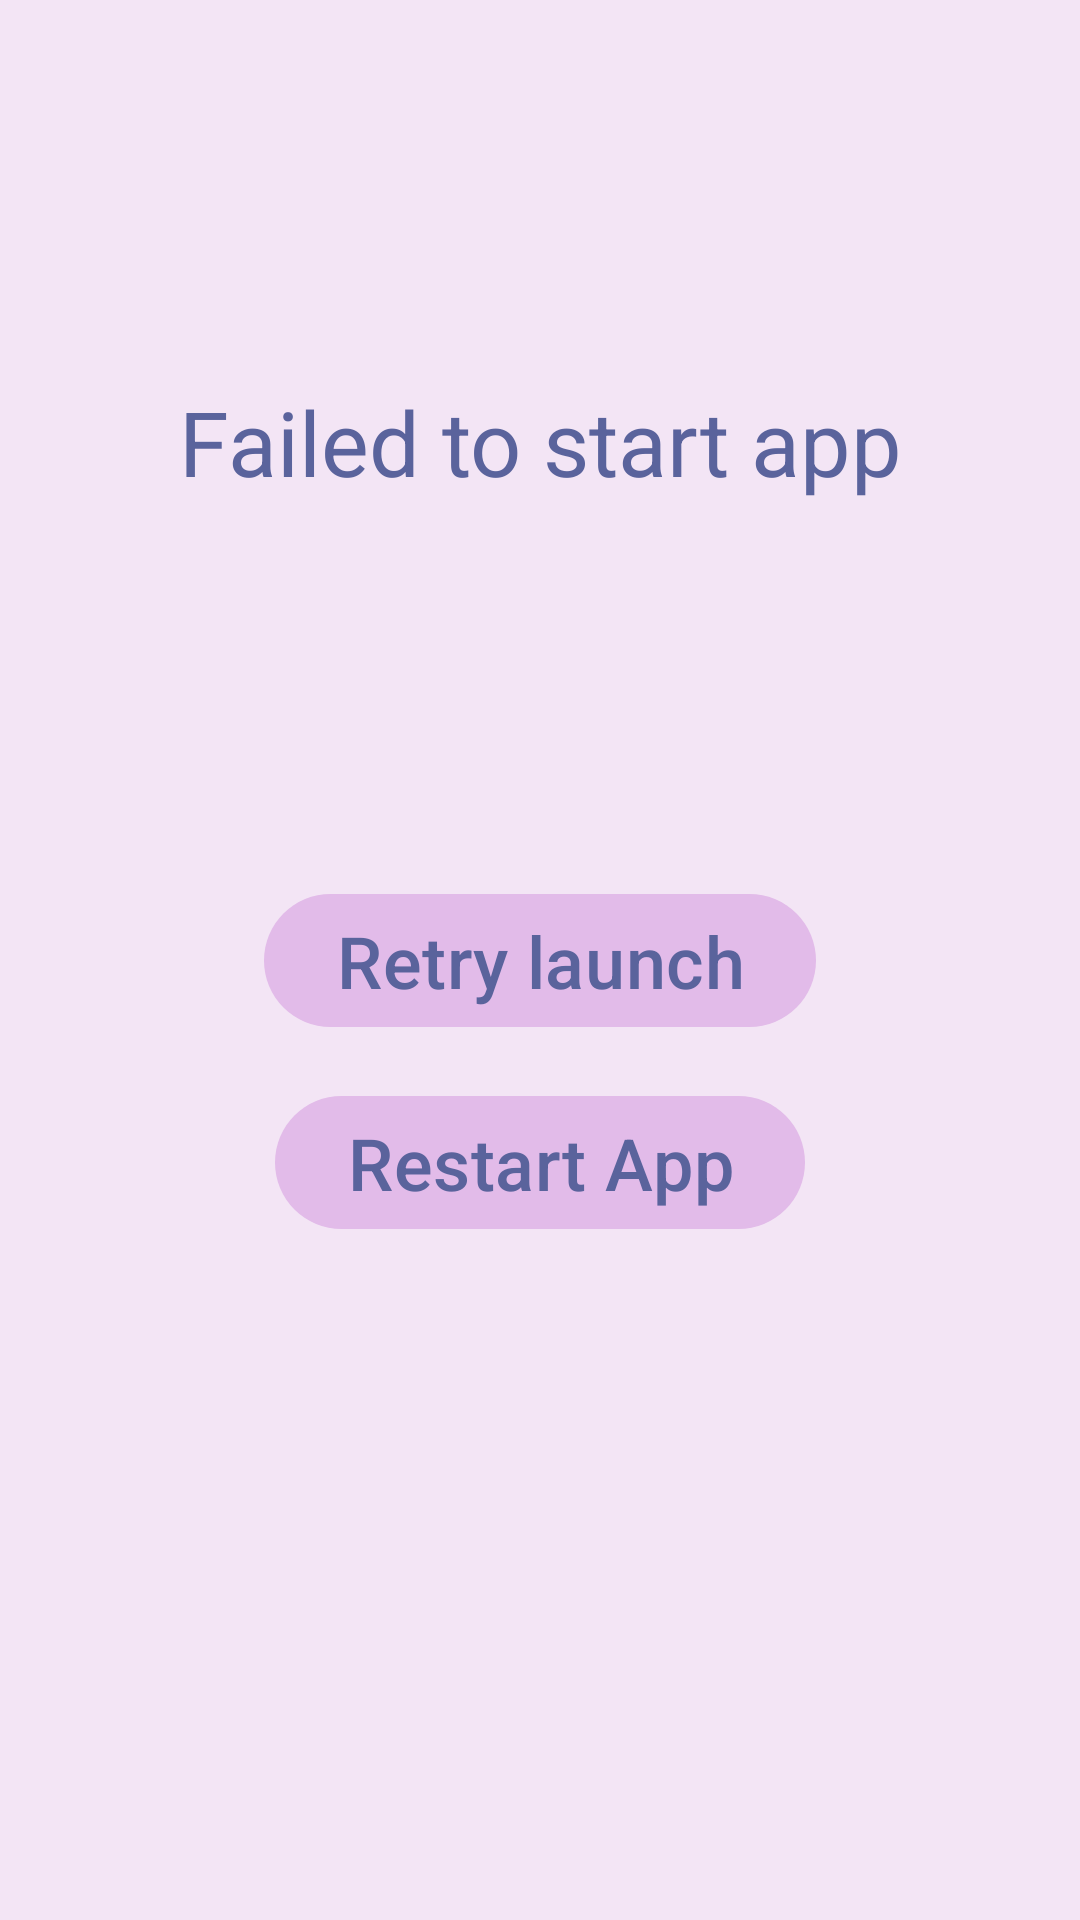

Layout XML and referenced resources for this Android screen:
<!-- AndroidManifest.xml: application theme Theme.Extendroid -->
<!-- res/layout/activity_starter.xml -->
<?xml version="1.0" encoding="utf-8"?>
<androidx.constraintlayout.widget.ConstraintLayout xmlns:android="http://schemas.android.com/apk/res/android"
    xmlns:app="http://schemas.android.com/apk/res-auto"
    android:background="?attr/colorOnBackground"
    android:layout_width="match_parent"
    android:layout_height="match_parent">

    <TextView
        android:id="@+id/textView2"
        android:layout_width="wrap_content"
        android:layout_height="wrap_content"
        android:text="Failed to start app"
        android:textColor="?attr/colorOnSecondary"
        android:textSize="30sp"
        app:layout_constraintBottom_toTopOf="@+id/relaunchButton"
        app:layout_constraintEnd_toEndOf="parent"
        app:layout_constraintStart_toStartOf="parent"
        app:layout_constraintTop_toTopOf="parent" />

    <com.google.android.material.button.MaterialButton
        android:id="@+id/relaunchButton"
        android:layout_width="wrap_content"
        android:layout_height="wrap_content"
        android:textColor="?attr/colorOnSecondary"
        android:text="Retry launch"
        android:textSize="24sp"
        app:layout_constraintBottom_toBottomOf="parent"
        app:layout_constraintEnd_toEndOf="parent"
        app:layout_constraintStart_toStartOf="parent"
        app:layout_constraintTop_toTopOf="parent" />

    <com.google.android.material.button.MaterialButton
        android:id="@+id/restartButton"
        android:layout_width="wrap_content"
        android:layout_height="wrap_content"
        android:layout_marginTop="15dp"
        android:text="Restart App"
        android:textColor="?attr/colorOnSecondary"
        android:textSize="24sp"
        app:layout_constraintEnd_toEndOf="parent"
        app:layout_constraintStart_toStartOf="parent"
        app:layout_constraintTop_toBottomOf="@+id/relaunchButton" />

</androidx.constraintlayout.widget.ConstraintLayout>
<!-- resources referenced by this layout -->
<resources>
  <style name="Theme.Extendroid" parent="Base.Theme.Extendroid" />
  <style name="Base.Theme.Extendroid" parent="Theme.Material3.DayNight.NoActionBar">
          <item name="colorOnSurface">@color/white</item>
          <item name="colorOnBackground">@color/theme0</item>
          <item name="android:statusBarColor">@color/theme0</item>
          <item name="colorPrimary">@color/theme1</item>
          <item name="colorSecondary">@color/theme2</item>
          <item name="colorOnPrimary">@color/theme3</item>
          <item name="colorOnSecondary">@color/theme4</item>
          <item name="colorOnSecondaryContainer">@color/theme5</item>
  
          <item name="android:textColor">@color/theme4</item>
          <item name="android:popupBackground">@color/theme2</item>
      </style>
  <color name="white">#FFFFFFFF</color>
  <color name="theme0">#F3E5F5</color>
  <color name="theme1">#E2BBE9</color>
  <color name="theme2">#9B86BD</color>
  <color name="theme3">#7776B3</color>
  <color name="theme4">#5A639C</color>
  <color name="theme5">#3E4A89</color>
</resources>
